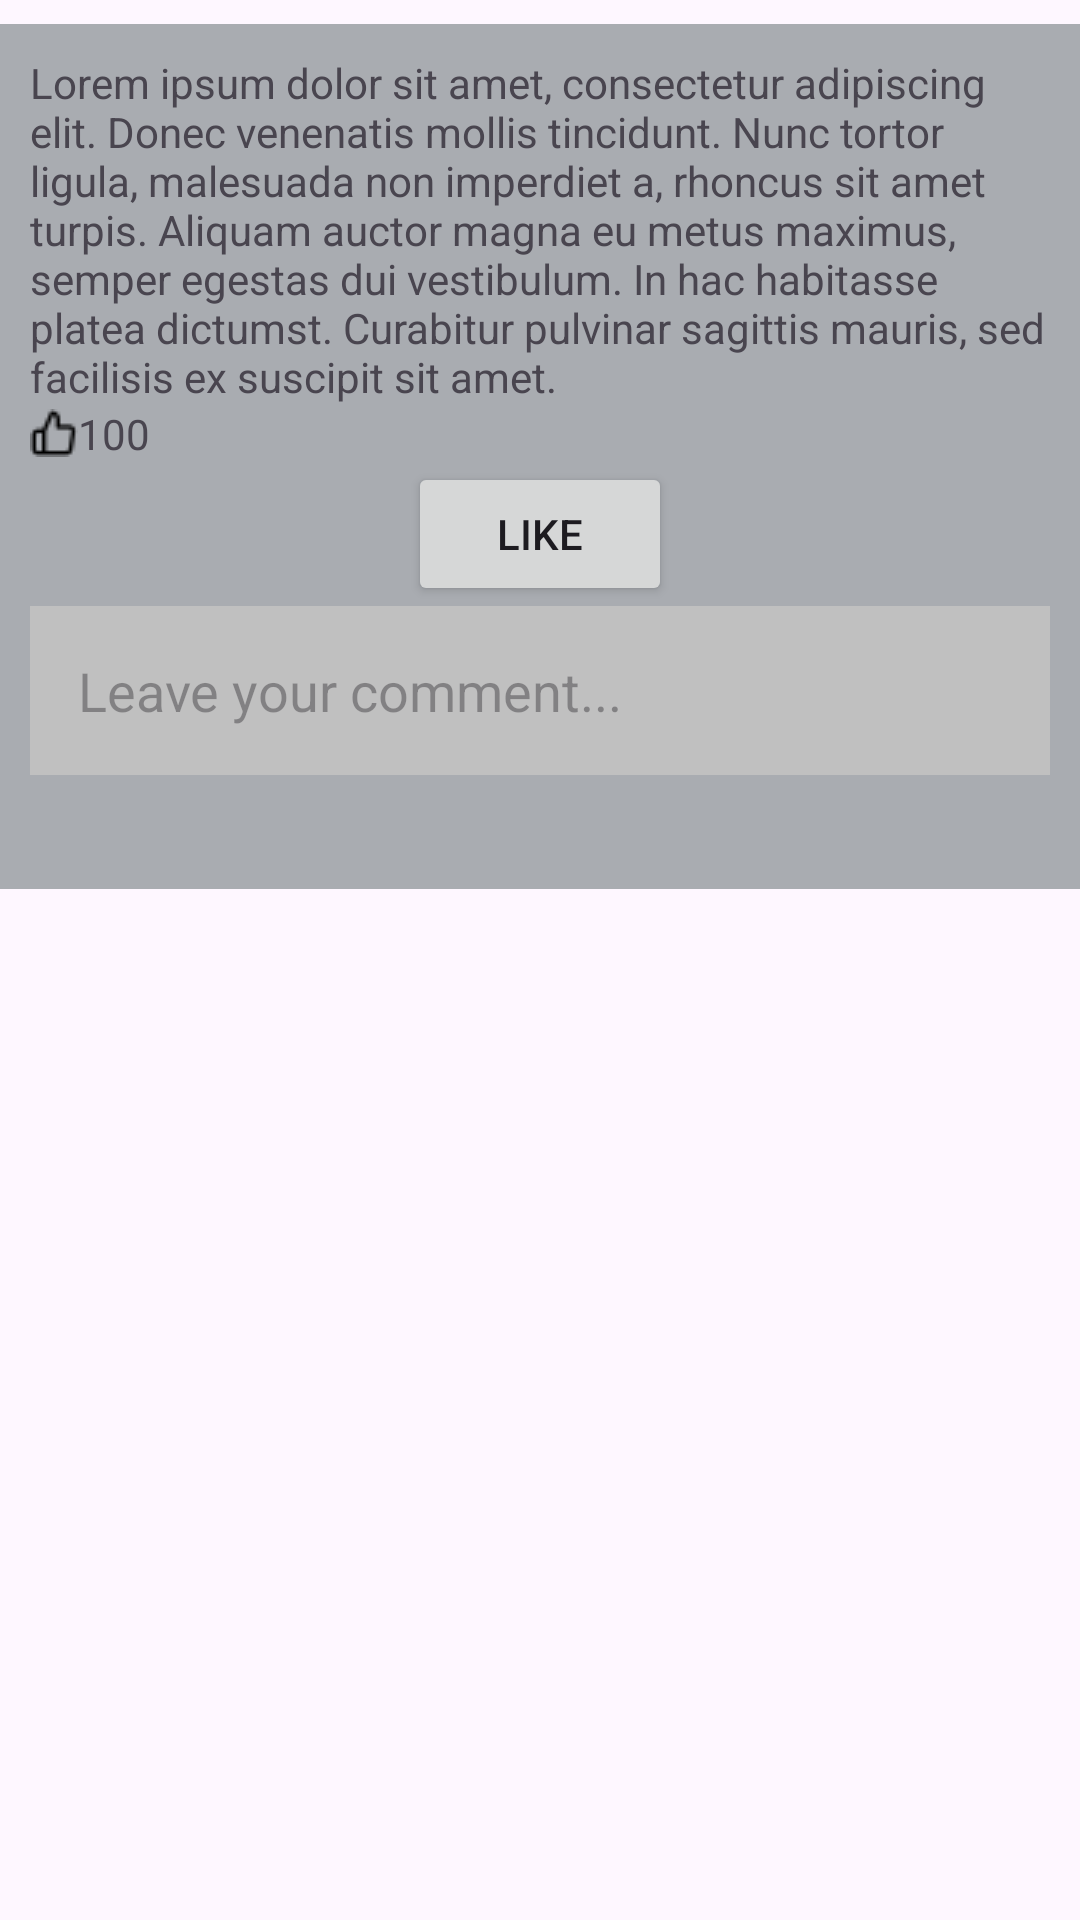

The Android layout XML behind this screen, and the referenced resources:
<!-- AndroidManifest.xml: application theme Theme.Worknet -->
<!-- res/layout/post_popup_template.xml -->
<?xml version="1.0" encoding="utf-8"?>
<RelativeLayout xmlns:android="http://schemas.android.com/apk/res/android"
    android:layout_width="match_parent"
    android:layout_height="match_parent"
    xmlns:app="http://schemas.android.com/apk/res-auto">
    <LinearLayout
        android:id="@+id/postPopupTemplate"
        android:layout_width="match_parent"
        android:layout_height="wrap_content"
        android:orientation="vertical"
        android:paddingStart="10dp"
        android:paddingEnd="10dp"
        android:paddingTop="10dp"
        android:paddingBottom="10dp"
        android:layout_marginBottom="8dp"
        android:layout_marginTop="8dp"
        android:background="@color/silver2">

        <TextView
            android:id="@+id/post_popup_text"
            android:layout_width="match_parent"
            android:layout_height="wrap_content"
            android:text="@string/lorem_ipsum" />

        <TextView
            android:id="@+id/post_popup_likes"
            android:layout_width="wrap_content"
            android:layout_height="wrap_content"
            android:layout_gravity="center_vertical"
            android:text="@string/like_counter_placeholder_value"
            app:drawableStartCompat="@drawable/thumbs_up_small" />
        <Button
            android:id="@+id/post_popup_like_button"
            android:layout_width="wrap_content"
            android:layout_height="wrap_content"
            android:text="@string/like"
            android:layout_gravity="center"/>
        <EditText
            android:id="@+id/post_popup_comment_editText"
            android:layout_width="match_parent"
            android:layout_height="0dp"
            android:hint="@string/leave_your_comment"
            android:importantForAutofill="no"
            android:inputType="text"
            android:layout_weight="1"
            android:background="@color/silver"
            android:imeOptions="actionDone"
            android:paddingTop="16dp"
            android:paddingBottom="16dp"
            android:paddingStart="16dp"
            android:paddingEnd="16dp"/>
        <ScrollView
            android:layout_width="match_parent"
            android:layout_height="wrap_content">
            <LinearLayout
                android:id="@+id/postPopupCommentContainer"
                android:layout_width="match_parent"
                android:layout_height="wrap_content"
                android:orientation="vertical"
                android:paddingStart="10dp"
                android:paddingEnd="10dp"
                android:paddingTop="10dp"
                android:paddingBottom="10dp"
                android:layout_marginBottom="4dp"
                android:layout_marginTop="4dp">
            </LinearLayout>
        </ScrollView>
    </LinearLayout>
</RelativeLayout>
<!-- resources referenced by this layout -->
<resources>
  <color name="silver">#C0C0C0</color>
  <color name="silver2">#A9ACB1</color>
  <!-- drawable thumbs_up_small: png bitmap (drawable, 318 bytes) -->
  <string name="leave_your_comment">Leave your comment...</string>
  <string name="like">Like</string>
  <string name="like_counter_placeholder_value">100</string>
  <string name="lorem_ipsum">Lorem ipsum dolor sit amet, consectetur adipiscing elit. Donec venenatis mollis tincidunt. Nunc tortor ligula, malesuada non imperdiet a, rhoncus sit amet turpis. Aliquam auctor magna eu metus maximus, semper egestas dui vestibulum. In hac habitasse platea dictumst. Curabitur pulvinar sagittis mauris, sed facilisis ex suscipit sit amet.</string>
  <style name="Theme.Worknet" parent="Base.Theme.Worknet" />
  <style name="Base.Theme.Worknet" parent="Theme.Material3.DayNight.NoActionBar">
          
          
      </style>
</resources>
